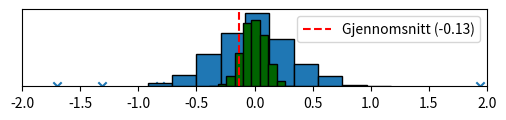
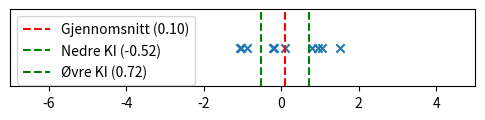
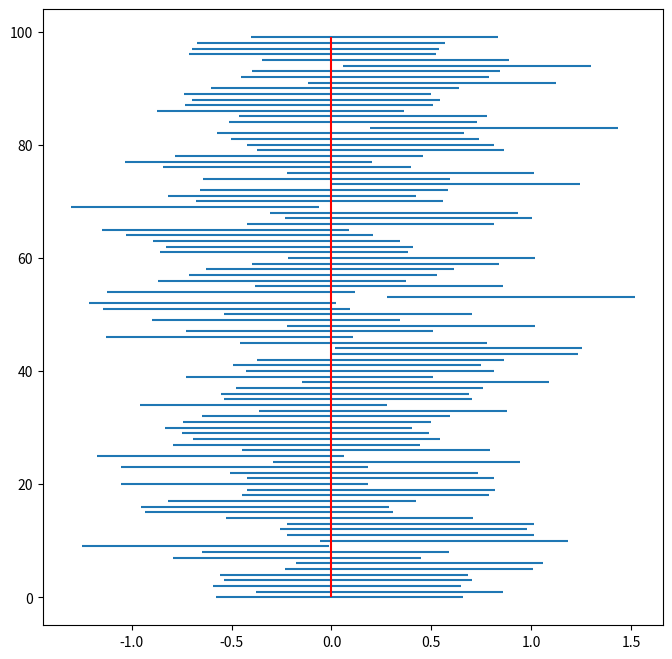
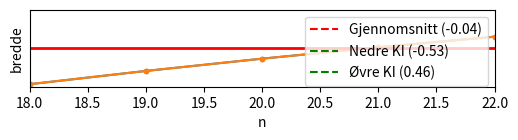

Write the Python code that produced these figures, in order.
from scipy import stats # statistikk-modulen i scipy-pakken
import matplotlib.pyplot as plt # plotting
import numpy as np

# Setter parameterverdier og utvalgstørrelse
mu = 0   # NB: vi later som om denne størrelsen er ukjent for oss!
sigma = 1
n = 10

observasjoner = np.random.normal(mu, sigma, n)
mean_value = np.mean(observasjoner)
plt.figure(figsize=(6,1))
plt.scatter(x = observasjoner, y = np.zeros(n), marker='x')
plt.yticks([])
plt.xlim([-5, 5])
plt.axvline(x=mean_value, color='red', linestyle='--', label=f'Gjennomsnitt ({mean_value:.2f})')
plt.legend()
plt.show()

n_sim = 1000 # antall simuleringsforsøk vi skal gjøre
gjsnitt =  np.zeros(n_sim) # initialiserer vektor der hvert gjennomsnitt skal lagres
for i in range(n_sim):
    observasjoner = np.random.normal(mu, sigma, n);
    gjsnitt[i] = np.mean(observasjoner)  

plt.hist(gjsnitt, edgecolor='black')
plt.xlim(-2,2)
plt.show()

n_sim = 1000 # antall simuleringsforsøk vi skal gjøre
gjsnitt =  np.zeros(n_sim) # initialiserer vektor der hvert gjennomsnitt skal lagres
for i in range(n_sim):
    observasjoner = np.random.normal(mu, sigma, 100);  # OBS: nå 100 observasjoner
    gjsnitt[i] = np.mean(observasjoner)  
    
plt.hist(gjsnitt, edgecolor='black', color = 'darkgreen')
plt.xlim(-2,2)
plt.show()

# Setter parameterverdier og utvalgstørrelse
mu = 0   # NB: vi later som om denne størrelsen er ukjent for oss!
sigma = 1
n = 10

observasjoner = np.random.normal(mu, sigma, n)
plt.figure(figsize=(6,1))
plt.scatter(x = observasjoner, y = np.zeros(n), marker='x')
plt.yticks([])
plt.xlim([-7, 5])
mean_value = np.mean(observasjoner)
nedre_grense = np.mean(observasjoner) - stats.norm.ppf(1-0.025)*sigma/np.sqrt(n)
ovre_grense = np.mean(observasjoner) + stats.norm.ppf(1-0.025)*sigma/np.sqrt(n)
plt.axvline(x=mean_value, color='red', linestyle='--', label=f'Gjennomsnitt ({mean_value:.2f})')
plt.axvline(x=nedre_grense, color='green', linestyle='--', label=f'Nedre KI ({nedre_grense:.2f})')
plt.axvline(x=ovre_grense, color='green', linestyle='--', label=f'Øvre KI ({ovre_grense:.2f})')
plt.legend()
plt.show()

n_sim = 100 # antall simuleringsforsøk vi skal gjøre
gjsnitt =  np.zeros(n_sim) # initialiserer vektor der hvert gjennomsnitt skal lagres
for i in range(n_sim):
    observasjoner = np.random.normal(mu, sigma, 10);
    gjsnitt[i] = np.mean(observasjoner)  
    
nedre_grenser = gjsnitt - stats.norm.ppf(1-0.025)*sigma/np.sqrt(n)
ovre_grenser = gjsnitt + stats.norm.ppf(1-0.025)*sigma/np.sqrt(n)
    
plt.figure(figsize=(8,8))
plt.hlines(np.arange(n_sim),nedre_grenser,ovre_grenser) # horisontale linjer representerer 95% konfidensintervall for hver simulering
plt.vlines(mu,0,n_sim-1,'red')   # Rød vertikal stripe representerer "ukjent" størrelse mu
plt.show()

observasjoner = np.random.normal(mu, sigma, n)
plt.figure(figsize=(6,1))
plt.scatter(x = observasjoner, y = np.zeros(n), marker='x')
plt.yticks([])
plt.xlim([-7, 5])
mean_value = np.mean(observasjoner)
s = np.std(observasjoner, ddof = 1) # snarvei for å regne ut standardavvik
nedre_grense = np.mean(observasjoner) - stats.t.ppf(1-0.025,n-1)*s/np.sqrt(n)
ovre_grense = np.mean(observasjoner) + stats.t.ppf(1-0.025,n-1)*s/np.sqrt(n)
plt.axvline(x=mean_value, color='red', linestyle='--', label=f'Gjennomsnitt ({mean_value:.2f})')
plt.axvline(x=nedre_grense, color='green', linestyle='--', label=f'Nedre KI ({nedre_grense:.2f})')
plt.axvline(x=ovre_grense, color='green', linestyle='--', label=f'Øvre KI ({ovre_grense:.2f})')
plt.legend()
plt.show()

# Tall vi vil bruke for å regne estimat og konfidensintervall for eksempelet

n = 12  # antall målinger
xbar = 9.2  # gjennomsnitt av målingene
sigma = 0.14 # det kjente standardavviket
alpha = 0.05 # (1-\alpha)*100% konfidensintervall
zalphahalve = stats.norm.ppf(1-alpha/2) # kritisk verdi i standard normalfordeling 

# konfidensintervall:
nedre_grense = xbar - zalphahalve*sigma/np.sqrt(n)
ovre_grense =  xbar + zalphahalve*sigma/np.sqrt(n)
print([nedre_grense, ovre_grense])

# bredden på intervallet
def breddefunc(n):
  return(2*zalphahalve*sigma/np.sqrt(n))

nverdier=np.arange(1,31)
plt.plot(nverdier, breddefunc(nverdier), '.-')
plt.xlabel('n')
plt.ylabel('bredde')
plt.grid()
plt.show()

plt.plot(nverdier, breddefunc(nverdier), '.-')
plt.xlim(18,22)
plt.ylim(0.13,0.11)
plt.xlabel('n')
plt.ylabel('bredde')
plt.hlines(y=0.12, xmin=18, xmax=22, linewidth=2, color='r')
plt.grid()
plt.show()